The GitHub repository shubh1215/PotatoDiseaseAI_SmartStorageSystem contains a labelled image folder "POTATO LEAF DATA" with 3 categories: potato early blight leaf, potato healthy leaf, potato late blight leaf. Examples follow, each with its label.

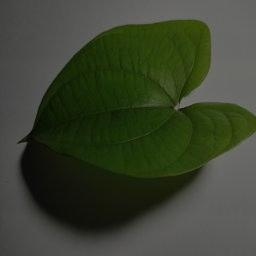
Label: potato healthy leaf

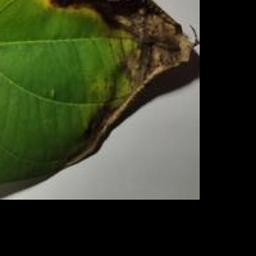
Label: potato late blight leaf

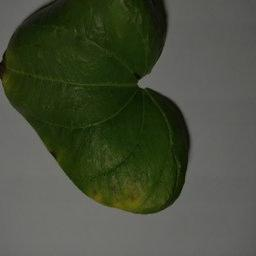
Label: potato early blight leaf

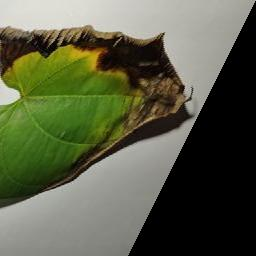
Label: potato late blight leaf

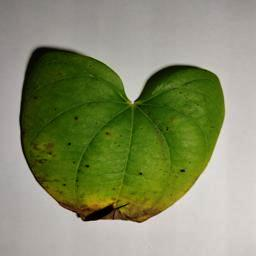
Label: potato early blight leaf

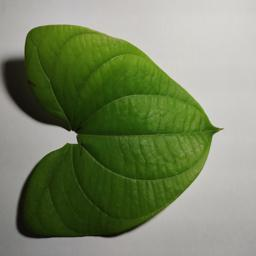
Label: potato healthy leaf
